Photos from the image-classification dataset "healthy_vs_rot" in the GitHub repository WryBin/Apple_sorting. Its 2 classes are: healthy, rot.

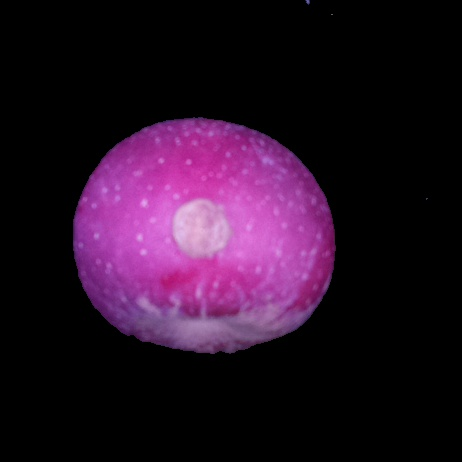
Label: rot

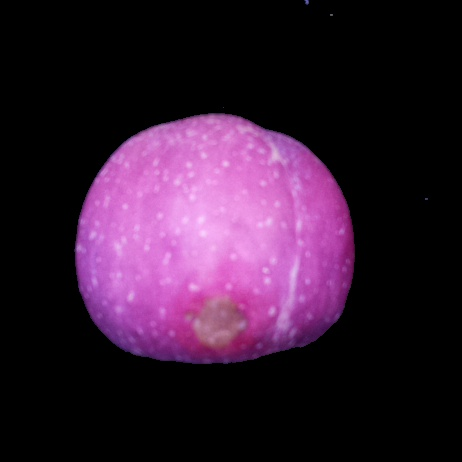
Label: rot

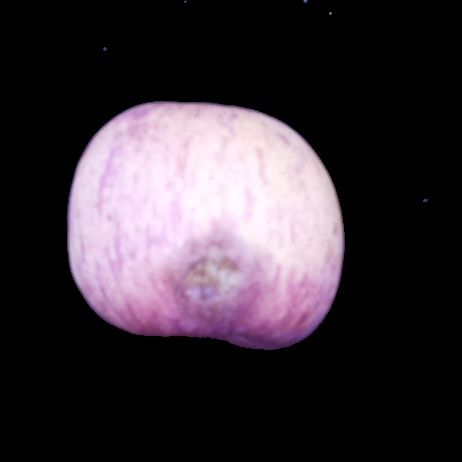
Label: rot

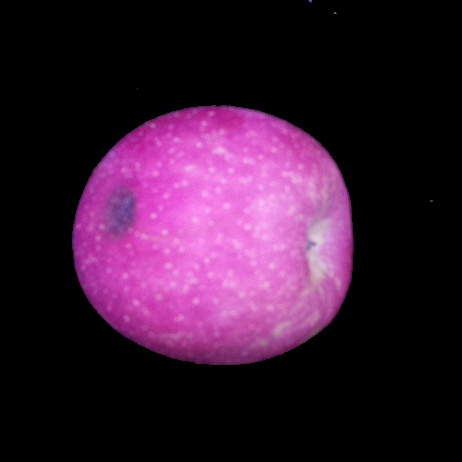
Label: rot

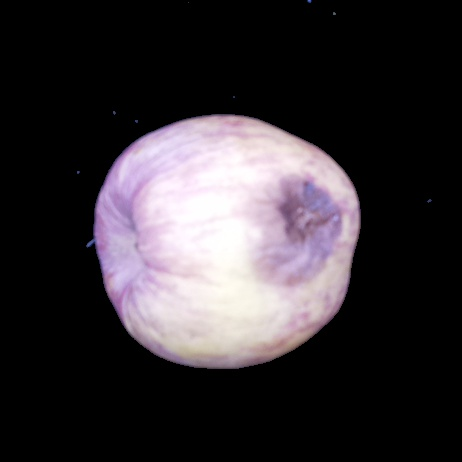
Label: rot

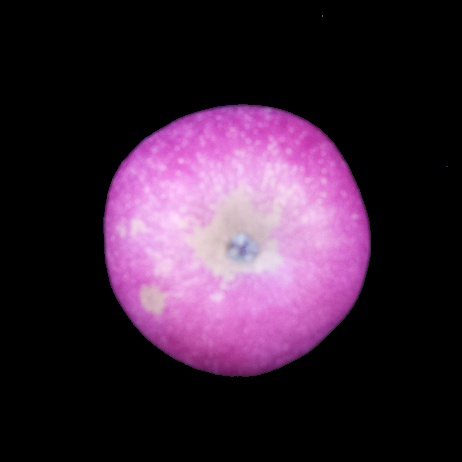
Label: healthy
